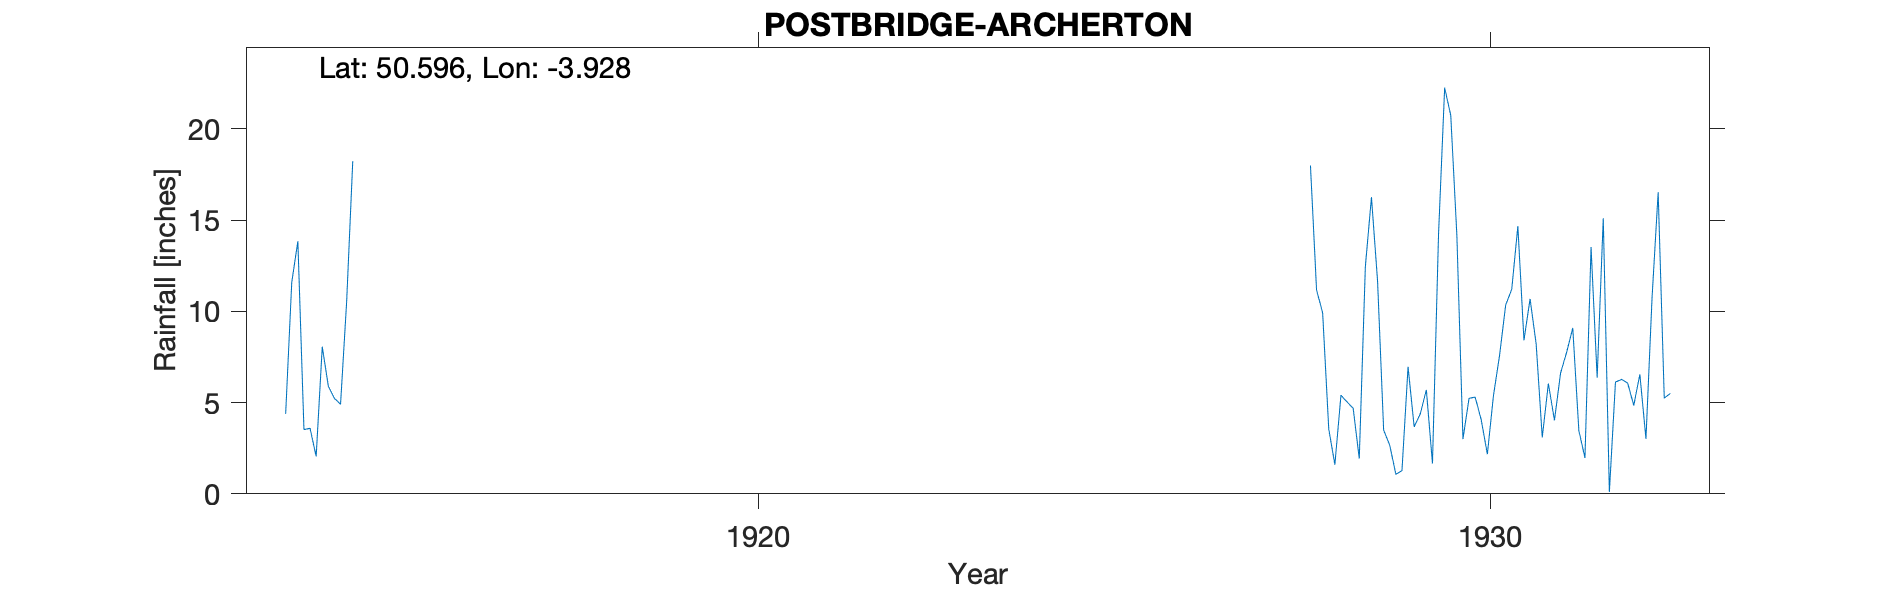

The table this chart was drawn from, first rows:
POSTBRIDGE-ARCHERTON, , , , , , , , , , , , , , , , , , , , , , , 
Grid ref, SX636791, Long, -3.928, Lat, 50.6, Elevation, 1320, ft, , , , , , , , , , , , , , , 
Station no, 1712, , , , , , , , , , , , , , , , , , , , , , 
, 1910, 1911, 1912, 1913, 1914, 1915, 1916, 1917, 1918, 1919, 1920, 1921, 1922, 1923, 1924, 1925, 1926, 1927, 1928, 1929, 1930, 1931, 1932
January, , , , , 4.38, , , , , , , , , , , , , , 17.99, 3.49, 14.18, 10.68, 15.1
February, , , , , 11.59, , , , , , , , , , , , , , 11.17, 2.66, 3, 8.21, 0.1
March, , , , , 13.84, , , , , , , , , , , , , , 9.91, 1.07, 5.23, 3.09, 6.12
April, , , , , 3.52, , , , , , , , , , , , , , 3.55, 1.27, 5.3, 6.04, 6.27
May, , , , , 3.59, , , , , , , , , , , , , , 1.6, 6.96, 4.05, 4.03, 6.07
June, , , , , 2.05, , , , , , , , , , , , , , 5.4, 3.67, 2.17, 6.61, 4.84
July, , , , , 8.06, , , , , , , , , , , , , , 5.03, 4.38, 5.38, 7.76, 6.55
August, , , , , 5.89, , , , , , , , , , , , , , 4.69, 5.69, 7.58, 9.09, 3.01
September, , , , , 5.22, , , , , , , , , , , , , , 1.93, 1.66, 10.34, 3.46, 10.75
October, , , , , 4.91, , , , , , , , , , , , , , 12.45, 14.24, 11.21, 1.97, 16.52
November, , , , , 10.53, , , , , , , , , , , , , , 16.25, 22.25, 14.67, 13.52, 5.25
December, , , , , 18.23, , , , , , , , , , , , , , 11.66, 20.73, 8.41, 6.36, 5.5
Total, , , , , 91.81, , , , , , , , , , , , , , 101.6, 88.07, 91.52, 80.82, 86.08
1914 altitude much lower(1200) but likel…, , , , , , , , , , , , , , , , , , , , , , , 
Original observer and latter one were si…, , , , , , , , , , , , , , , , , , , , , , , 
Exact location not known, but this NGR f…, , , , , , , , , , , , , , , , , , , , , , , 
1928 Total high, , , , , , , , , , , , , , , , , , , , , , , 
